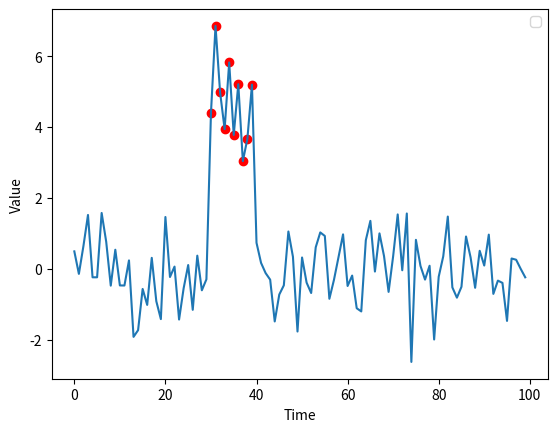

This chart was generated by the following Python code:
import numpy as np
import matplotlib.pyplot as plt

# 生成正常的时序数据
np.random.seed(42)
time_steps = 100
normal_data = np.random.normal(loc=0, scale=1, size=time_steps)

# 添加全局点异常
start_time = 30
end_time = 40
amplitude = 5
normal_data[start_time:end_time] += amplitude

# 画出图像，并用红色圆点标记异常点
plt.plot(normal_data)
plt.scatter(range(start_time, end_time), normal_data[start_time:end_time], color='red')
plt.xlabel('Time')
plt.ylabel('Value')
plt.legend()
plt.show()
